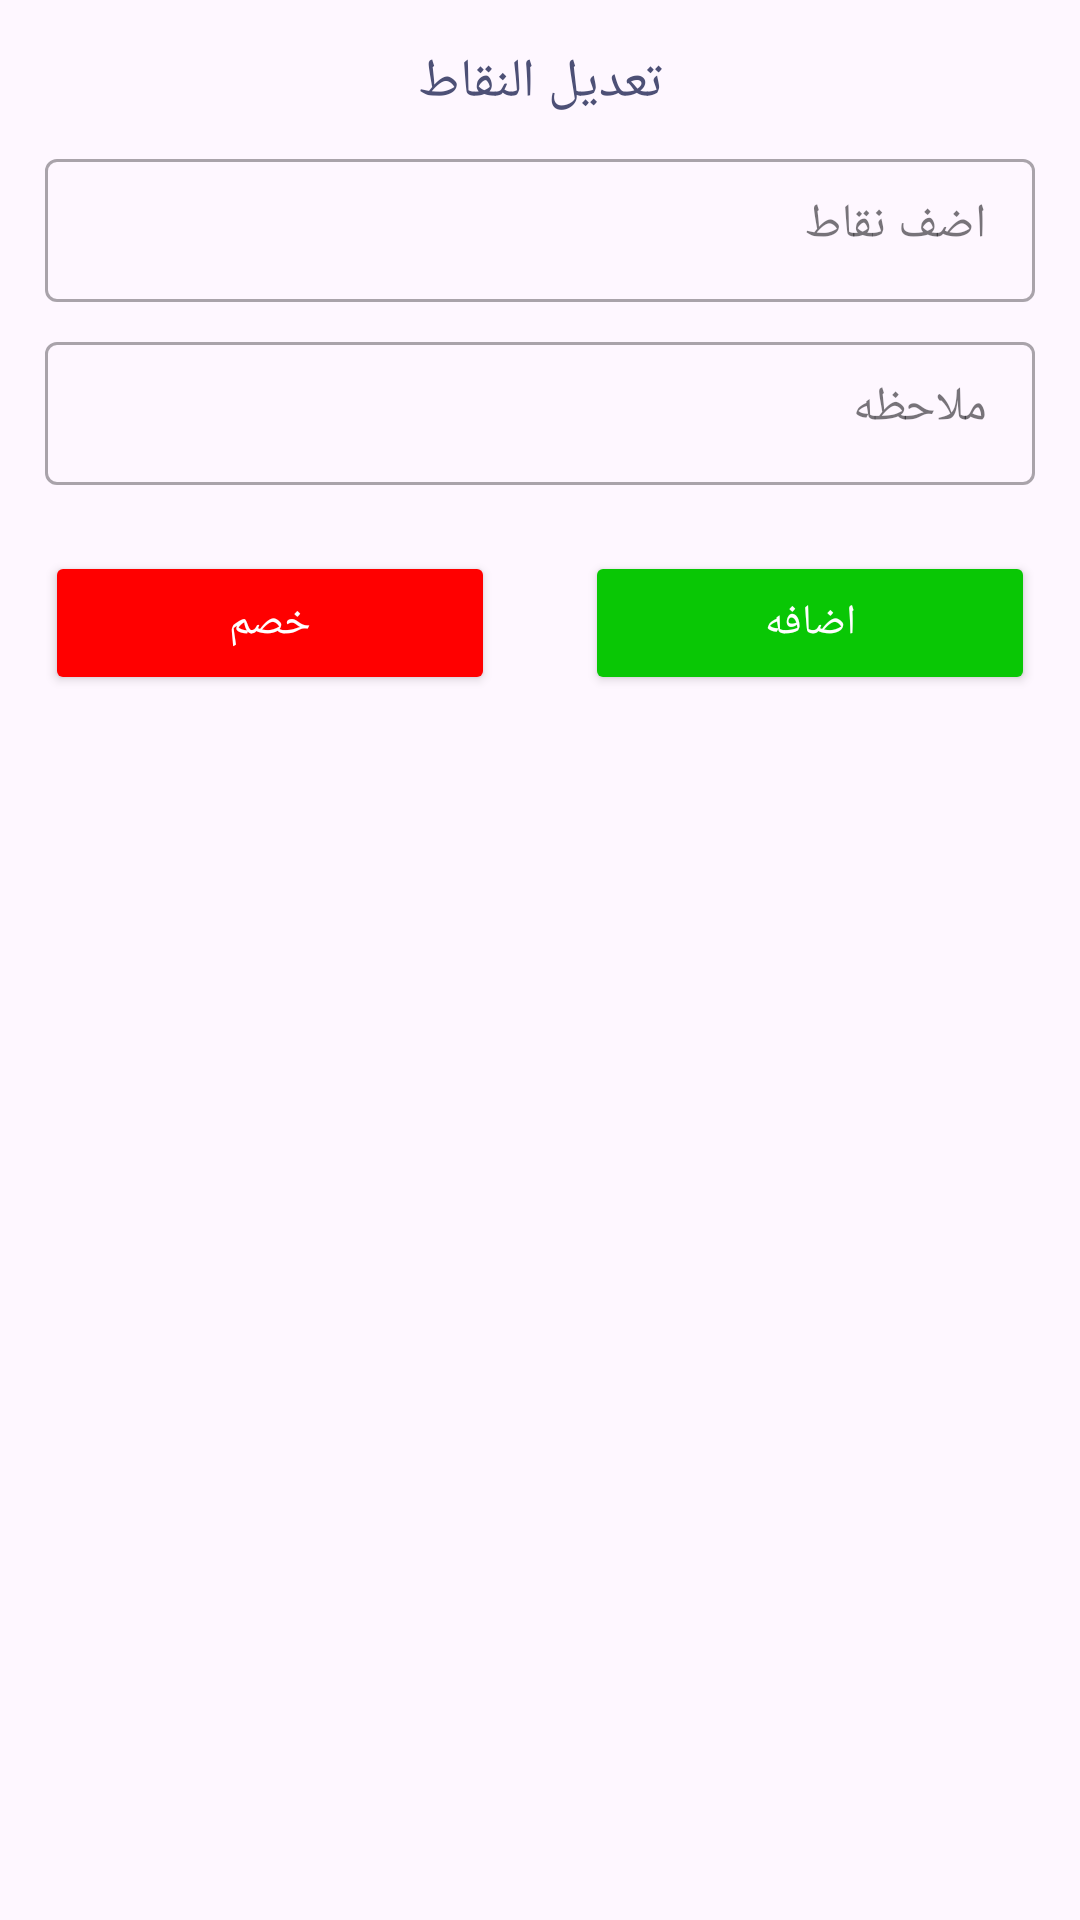

This screen was rendered from an Android layout file. Write that file and the resources it references.
<!-- AndroidManifest.xml: application theme Theme.GalaxyNet -->
<!-- res/layout/fragment_edit_points.xml -->
<?xml version="1.0" encoding="utf-8"?>
<androidx.constraintlayout.widget.ConstraintLayout xmlns:android="http://schemas.android.com/apk/res/android"
    xmlns:app="http://schemas.android.com/apk/res-auto"
    xmlns:tools="http://schemas.android.com/tools"
    android:layout_width="match_parent"
    android:layout_height="wrap_content"
    android:layoutDirection="rtl"
    android:padding="15dp"
    android:layout_margin="15dp"
    tools:context=".ui.controlPanel.employeesManagement.EditPointsFragment">

    <TextView
        android:id="@+id/header"
        android:layout_width="wrap_content"
        android:layout_height="wrap_content"
        android:text="تعديل النقاط"
        app:layout_constraintEnd_toEndOf="parent"
        app:layout_constraintTop_toTopOf="parent"
        app:layout_constraintStart_toStartOf="parent"
        style="@style/TextProfileMenu"
        />

    <com.google.android.material.textfield.TextInputLayout
        android:id="@+id/points_container"
        style="@style/LoginTextInputLayoutStyle"
        android:layout_width="match_parent"
        android:layout_height="wrap_content"
        android:layout_marginTop="8dp"
        app:layout_constraintTop_toBottomOf="@id/header">

        <EditText
            android:id="@+id/points"
            android:layout_width="match_parent"
            android:layout_height="wrap_content"
            android:fontFamily="@font/almarai_font"
            android:gravity="start"
            android:hint="اضف نقاط"
            android:inputType="phone"
            />

    </com.google.android.material.textfield.TextInputLayout>

    <com.google.android.material.textfield.TextInputLayout
        android:id="@+id/nots_container"
        style="@style/LoginTextInputLayoutStyle"
        android:layout_width="match_parent"
        android:layout_height="wrap_content"
        android:layout_marginTop="8dp"
        app:layout_constraintTop_toBottomOf="@id/points_container">

        <EditText
            android:id="@+id/notes"
            android:layout_width="match_parent"
            android:layout_height="wrap_content"
            android:fontFamily="@font/almarai_font"
            android:minLines="4"
            android:maxLines="4"
            android:hint="ملاحظه"
            android:gravity="start"
            android:inputType="text"
            />

    </com.google.android.material.textfield.TextInputLayout>

    <Button
        android:id="@+id/add_ponts_btn"
        android:layout_width="150dp"
        android:layout_height="wrap_content"
        android:layout_marginTop="22dp"
        android:backgroundTint="#09C705"
        android:fontFamily="@font/almarai_font"
        android:text="اضافه"
        android:textColor="@color/white"
        app:layout_constraintStart_toStartOf="parent"
        app:layout_constraintTop_toBottomOf="@id/nots_container" />

    <Button
        android:id="@+id/decrease_points_btn"
        android:layout_width="150dp"
        android:layout_height="wrap_content"
        android:layout_marginTop="22dp"
        android:backgroundTint="#FF0000"
        android:fontFamily="@font/almarai_font"
        android:text="خصم"
        android:textColor="@color/white"
        app:layout_constraintEnd_toEndOf="parent"
        app:layout_constraintTop_toBottomOf="@id/nots_container" />

    <ProgressBar
        android:id="@+id/progressBar"
        android:layout_width="wrap_content"
        android:layout_height="match_parent"
        android:indeterminateTint="@color/colorPrimary"
        android:visibility="gone"
        app:layout_constraintBottom_toBottomOf="parent"
        app:layout_constraintEnd_toEndOf="parent"
        app:layout_constraintStart_toStartOf="parent"
        app:layout_constraintTop_toTopOf="parent" />


</androidx.constraintlayout.widget.ConstraintLayout>
<!-- resources referenced by this layout -->
<resources>
  <color name="colorPrimary">#4680FD</color>
  <color name="white">#FFFFFFFF</color>
  <style name="LoginTextInputLayoutStyle" parent="Widget.MaterialComponents.TextInputLayout.OutlinedBox.Dense">
          <item name="colorAccent">@color/colorPrimary</item>
      </style>
  <style name="TextProfileMenu">
          <item name="android:textSize">18sp</item>
          <item name="fontFamily">@font/almarai_font</item>
          <item name="android:textColor">@color/gray</item>
      </style>
  <style name="Theme.GalaxyNet" parent="Base.Theme.GalaxyNet" />
  <color name="gray">#4D5076</color>
  <style name="Base.Theme.GalaxyNet" parent="Theme.Material3.Light.NoActionBar">
          
          <item name="colorPrimary">@color/colorPrimary</item>
      </style>
</resources>
